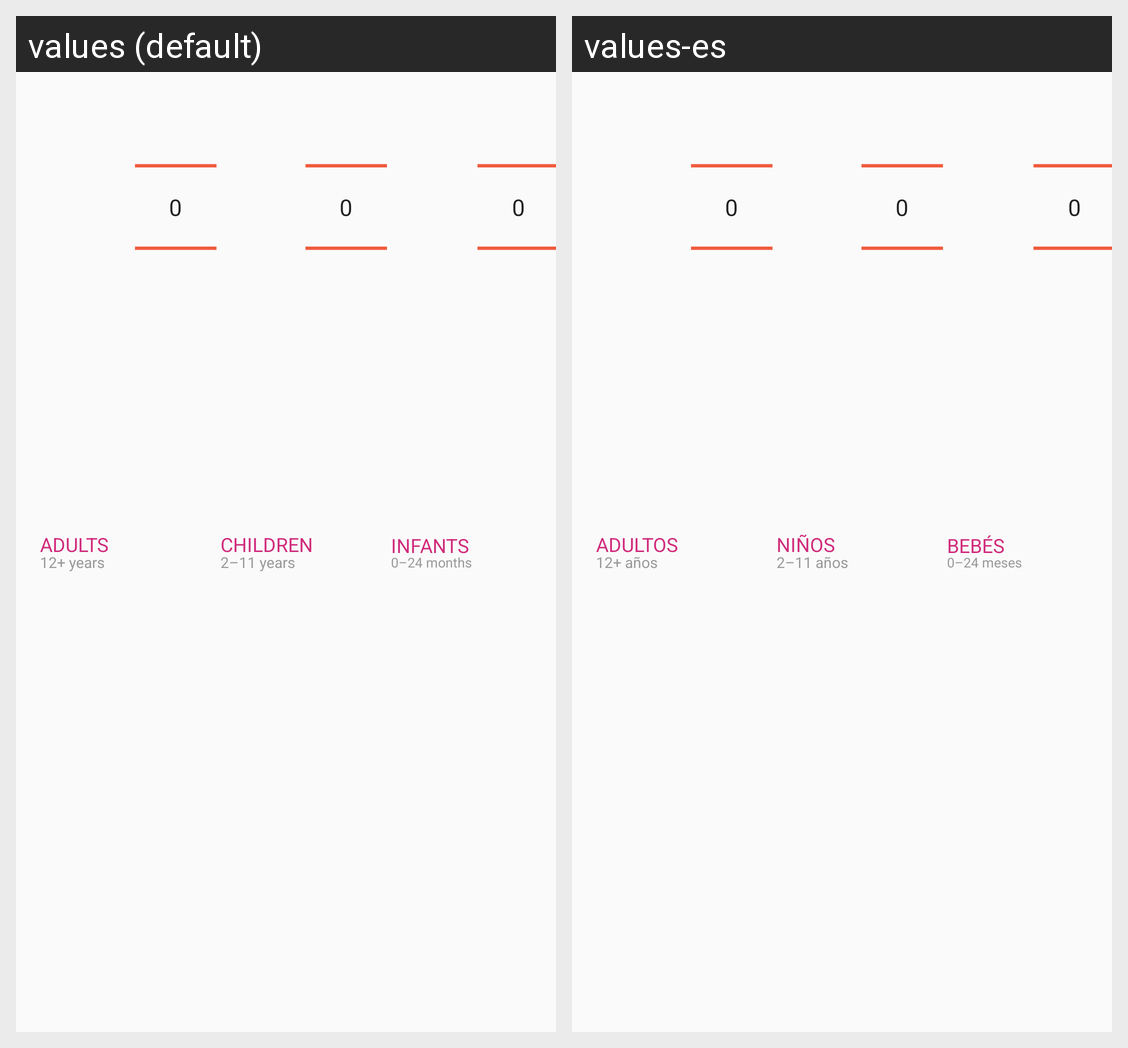

Locale-by-locale string values for the Android screen shown in this grid:
Android screen res/layout/custom_adults_children_infants.xml rendered under 2 locales, left to right: values (default), values-es. Device: Nexus 5 (rendered at 1080×1920; each locale shown at half size, 540×960, under a caption strip naming it); theme AppTheme.
Strings drawn on this screen, with the default value and each locale's value (text and hints the layout hard-codes, and strings that could not be matched under every locale, appear in the picture but are not listed):

txt_lbl_adults
  values: ADULTS
  values-es: ADULTOS

txt_lbl_adults_description
  values: 12+ years
  values-es: 12+ años

txt_lbl_child
  values: CHILDREN
  values-es: NIÑOS

txt_lbl_child_description
  values: 2–11 years
  values-es: 2–11 años

txt_lbl_infants
  values: INFANTS
  values-es: BEBÉS

txt_lbl_infants_description
  values: 0–24 months
  values-es: 0–24 meses
